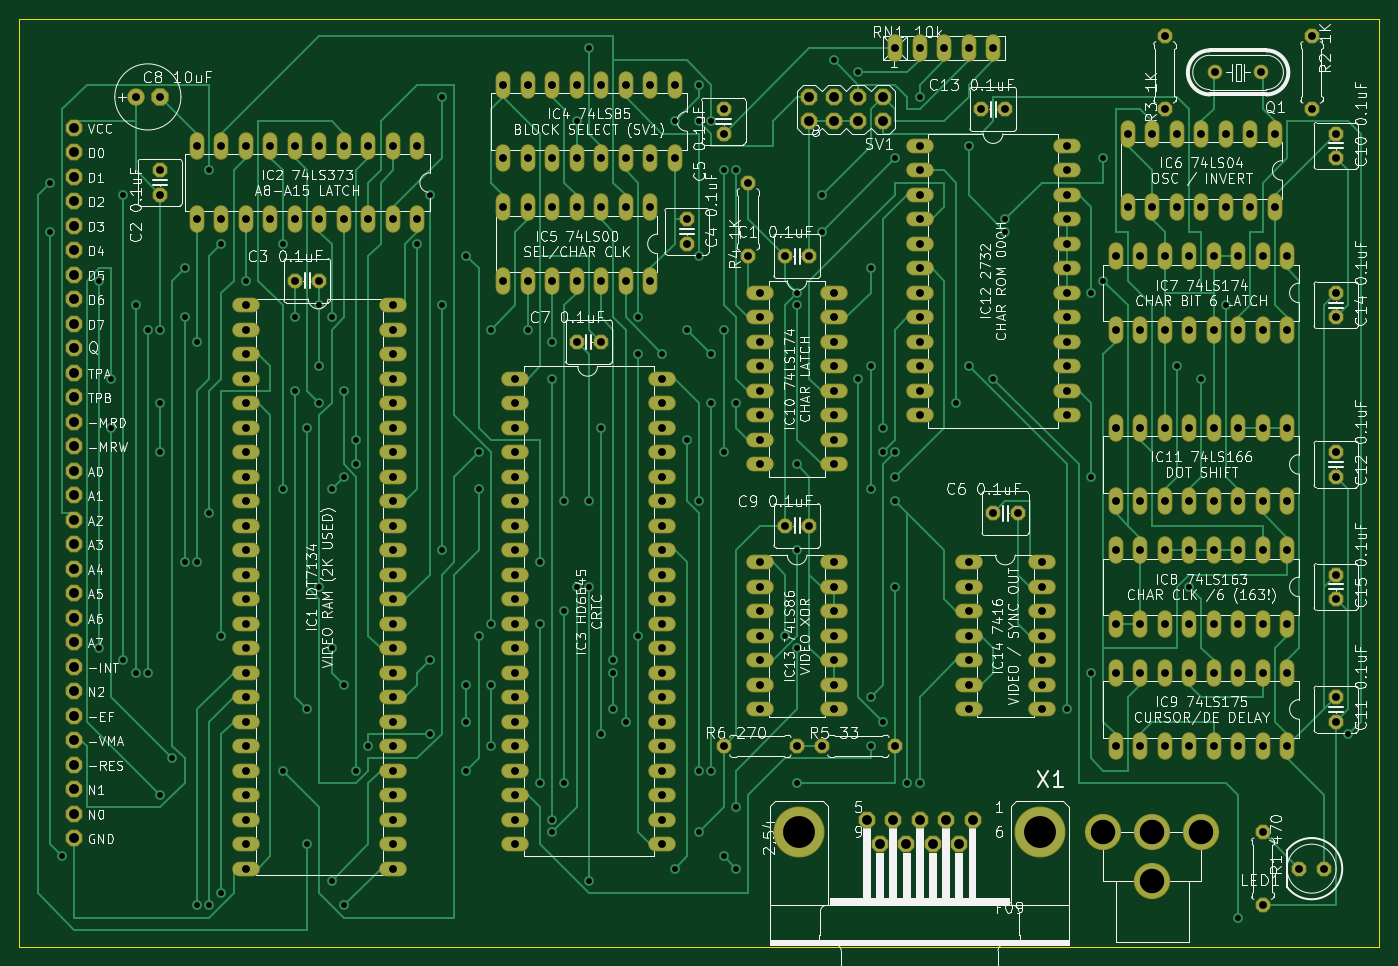
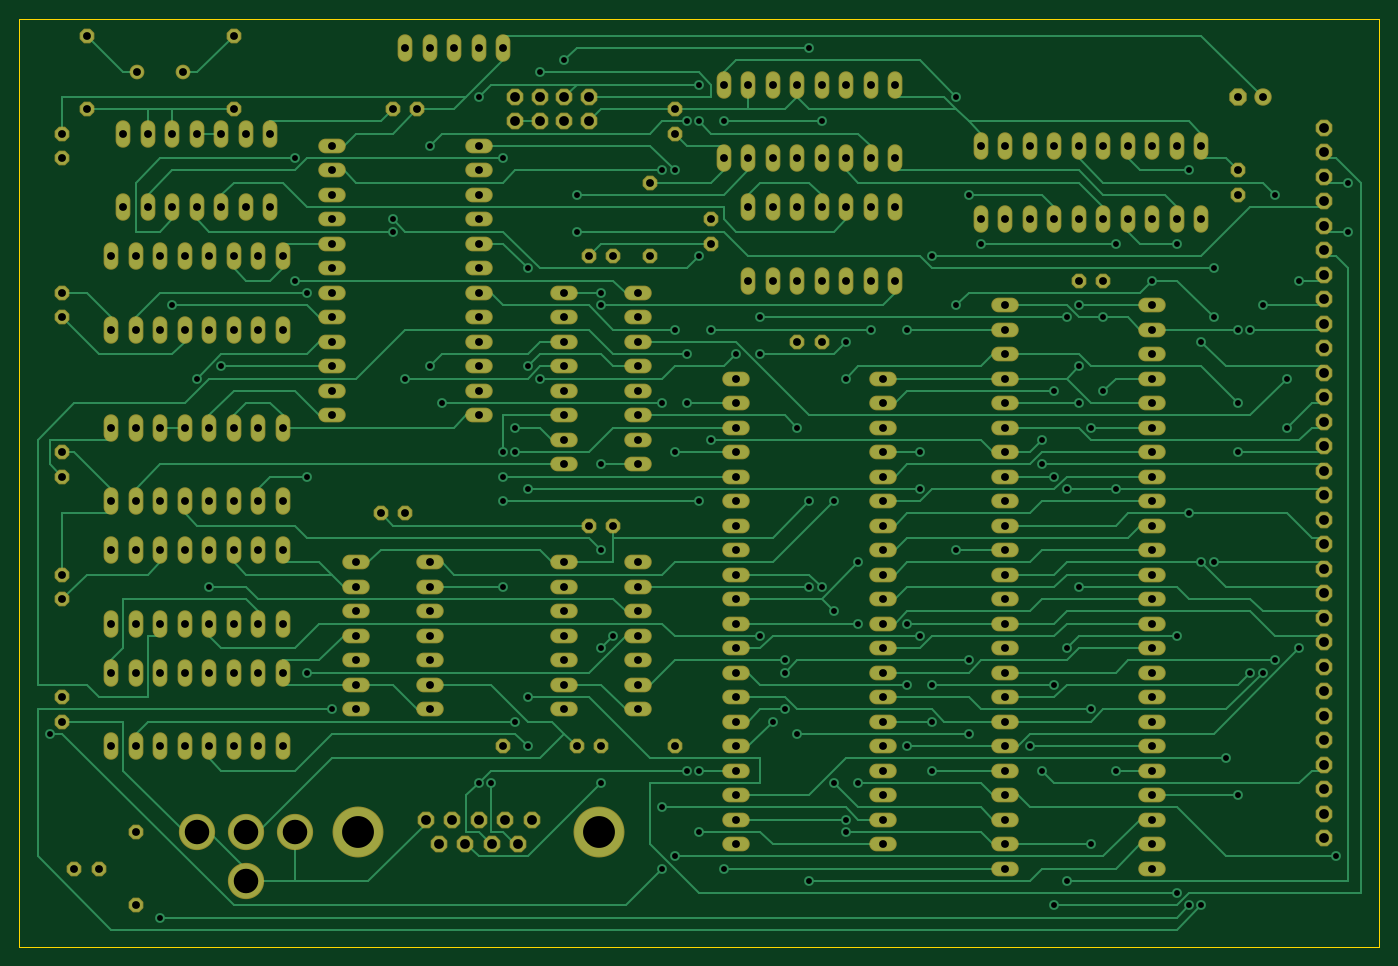
Circuit board: 8 layer files. Board 140.9 x 96.2 mm.
- bottom_copper: video-6845-rev-b-B_Cu.gbr (63127 bytes)
- bottom_mask: video-6845-rev-b-B_Mask.gbr (12815 bytes)
- bottom_silk: video-6845-rev-b-B_Silkscreen.gbr (12825 bytes)
- outline: video-6845-rev-b-Edge_Cuts.gbr (691 bytes)
- top_copper: video-6845-rev-b-F_Cu.gbr (59520 bytes)
- top_mask: video-6845-rev-b-F_Mask.gbr (12815 bytes)
- top_silk: video-6845-rev-b-F_Silkscreen.gbr (271345 bytes)
- drill: video-6845-rev-b.drl (9071 bytes)

=== bottom_copper: video-6845-rev-b-B_Cu.gbr (63127 bytes, source omitted) ===
=== bottom_mask: video-6845-rev-b-B_Mask.gbr (12815 bytes, source omitted) ===
=== bottom_silk: video-6845-rev-b-B_Silkscreen.gbr (12825 bytes, source omitted) ===
=== outline: video-6845-rev-b-Edge_Cuts.gbr ===
%TF.GenerationSoftware,KiCad,Pcbnew,10.0.6*%
%TF.CreationDate,2026-10-08T21:53:04-04:00*%
%TF.ProjectId,video-6845-rev-b,76696465-6f2d-4363-9834-352d7265762d,rev?*%
%TF.SameCoordinates,Original*%
%TF.FileFunction,Profile,NP*%
%FSLAX46Y46*%
G04 Gerber Fmt 4.6, Leading zero omitted, Abs format (unit mm)*
G04 Created by KiCad (PCBNEW 10.0.6) date 2026-10-08 21:53:04*
%MOMM*%
%LPD*%
G01*
G04 APERTURE LIST*
%TA.AperFunction,Profile*%
%ADD10C,0.050000*%
%TD*%
G04 APERTURE END LIST*
D10*
X10025000Y-10139600D02*
X10025000Y-106329600D01*
X10025000Y-106329600D02*
X150975000Y-106329600D01*
X150975000Y-10139600D02*
X10025000Y-10139600D01*
X150975000Y-106329600D02*
X150975000Y-10139600D01*
M02*

=== top_copper: video-6845-rev-b-F_Cu.gbr (59520 bytes, source omitted) ===
=== top_mask: video-6845-rev-b-F_Mask.gbr (12815 bytes, source omitted) ===
=== top_silk: video-6845-rev-b-F_Silkscreen.gbr (271345 bytes, source omitted) ===
=== drill: video-6845-rev-b.drl (9071 bytes, source omitted) ===
